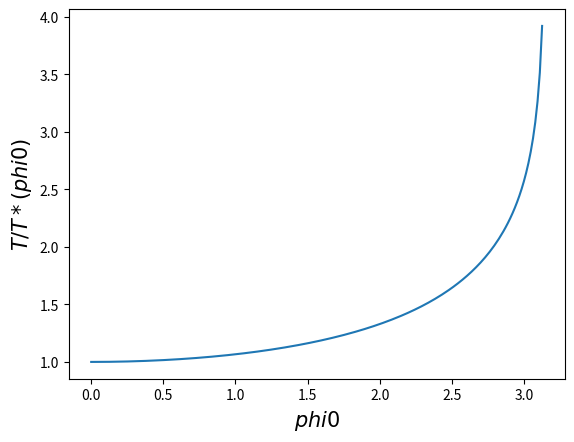

The script that saved this image:
import numpy as np
import matplotlib.pyplot as plt

def fun(x, t):
    return 1.0/np.sqrt((1.0-(x*np.sin(t))**2))

def simpson(a, b, fun, n):
    h = (b-a)/n
    result = fun(a) + fun(b)
    for ii in range(1,n):
        if ii%2!=0:
            result += 4*fun(a + ii*h)
        else:
            result += 2*fun(a + ii*h)
    return (h/3)*result

K = []
phi0 = np.linspace(0,np.pi,200)
X = np.sin(phi0/2)

fl = lambda t : fun(x,t)
for x in X:
    K.append(simpson(0,np.pi/2,fl,100))

K = np.array(K)
Y = (2/np.pi)*K

plt.ylabel(r'$T/T*(phi0)$', size = 15)
plt.xlabel(r'$phi0$', size = 15)
plt.plot(phi0,Y)
plt.show()
